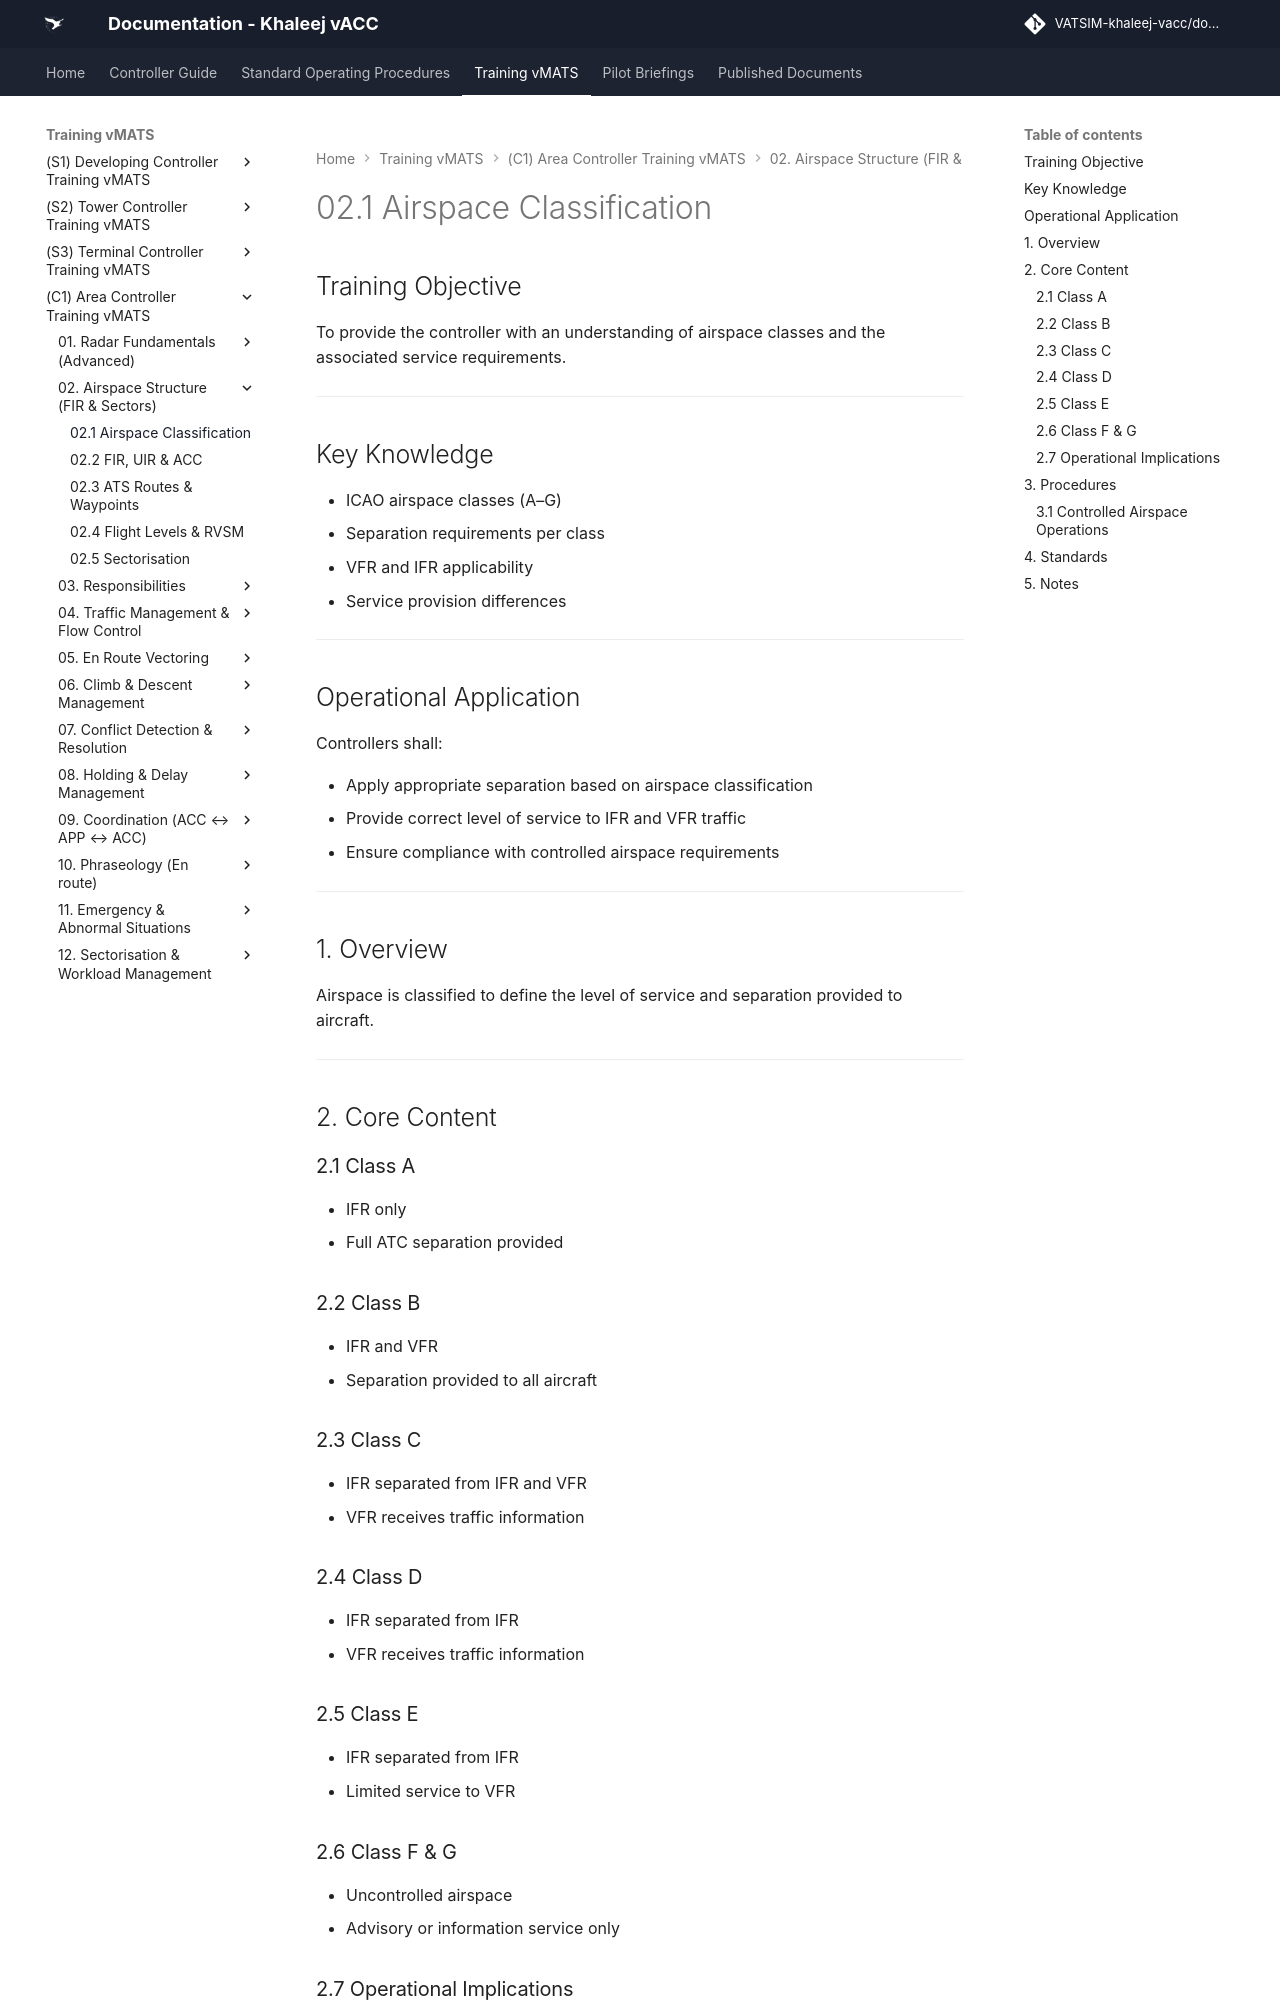

repository: khaleej-vacc/documentation-site · page: Training-vMATS/(C1)-Area-Controller-Training-vMATS/02. Airspace Structure (FIR & Sectors)/02.1 Airspace Classification/index.html · generator: mkdocs

# 02.1 Airspace Classification

## Training Objective

To provide the controller with an understanding of airspace classes and the associated service requirements.

---

## Key Knowledge

- ICAO airspace classes (A–G)
- Separation requirements per class
- VFR and IFR applicability
- Service provision differences

---

## Operational Application

Controllers shall:

- Apply appropriate separation based on airspace classification
- Provide correct level of service to IFR and VFR traffic
- Ensure compliance with controlled airspace requirements

---

## 1. Overview

Airspace is classified to define the level of service and separation provided to aircraft.

---

## 2. Core Content

### 2.1 Class A
- IFR only
- Full ATC separation provided

### 2.2 Class B
- IFR and VFR
- Separation provided to all aircraft

### 2.3 Class C
- IFR separated from IFR and VFR
- VFR receives traffic information

### 2.4 Class D
- IFR separated from IFR
- VFR receives traffic information

### 2.5 Class E
- IFR separated from IFR
- Limited service to VFR

### 2.6 Class F & G
- Uncontrolled airspace
- Advisory or information service only
